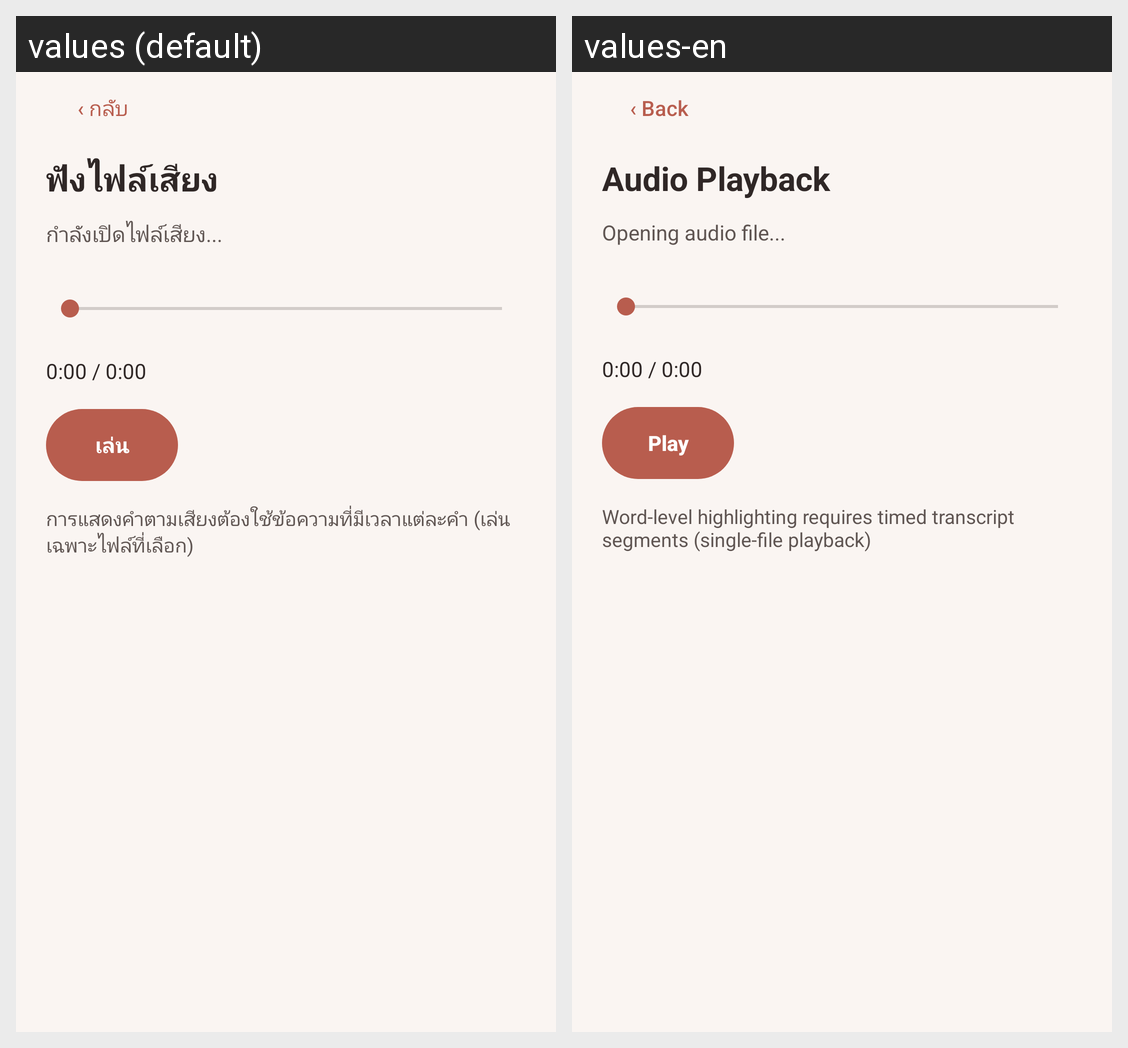

The same Android screen rendered under two of its app's locales, left to right. List the strings drawn on it with the default value and each locale's translation.
Android screen res/layout/view_playback.xml rendered under 2 locales, left to right: values (default), values-en. Device: Nexus 5 (rendered at 1080×1920; each locale shown at half size, 540×960, under a caption strip naming it); theme Theme.Cs265Final.
Strings drawn on this screen, with the default value and each locale's value (text and hints the layout hard-codes, and strings that could not be matched under every locale, appear in the picture but are not listed):

playback_back
  values: ‹ กลับ
  values-en: ‹ Back

playback_title
  values: ฟังไฟล์เสียง
  values-en: Audio Playback

playback_loading
  values: กำลังเปิดไฟล์เสียง...
  values-en: Opening audio file...

playback_play
  values: เล่น
  values-en: Play

playback_word_sync_note
  values: การแสดงคำตามเสียงต้องใช้ข้อความที่มีเวลาแต่ละคำ (เล่นเฉพาะไฟล์ที่เลือก)
  values-en: Word-level highlighting requires timed transcript segments (single-file playback)
